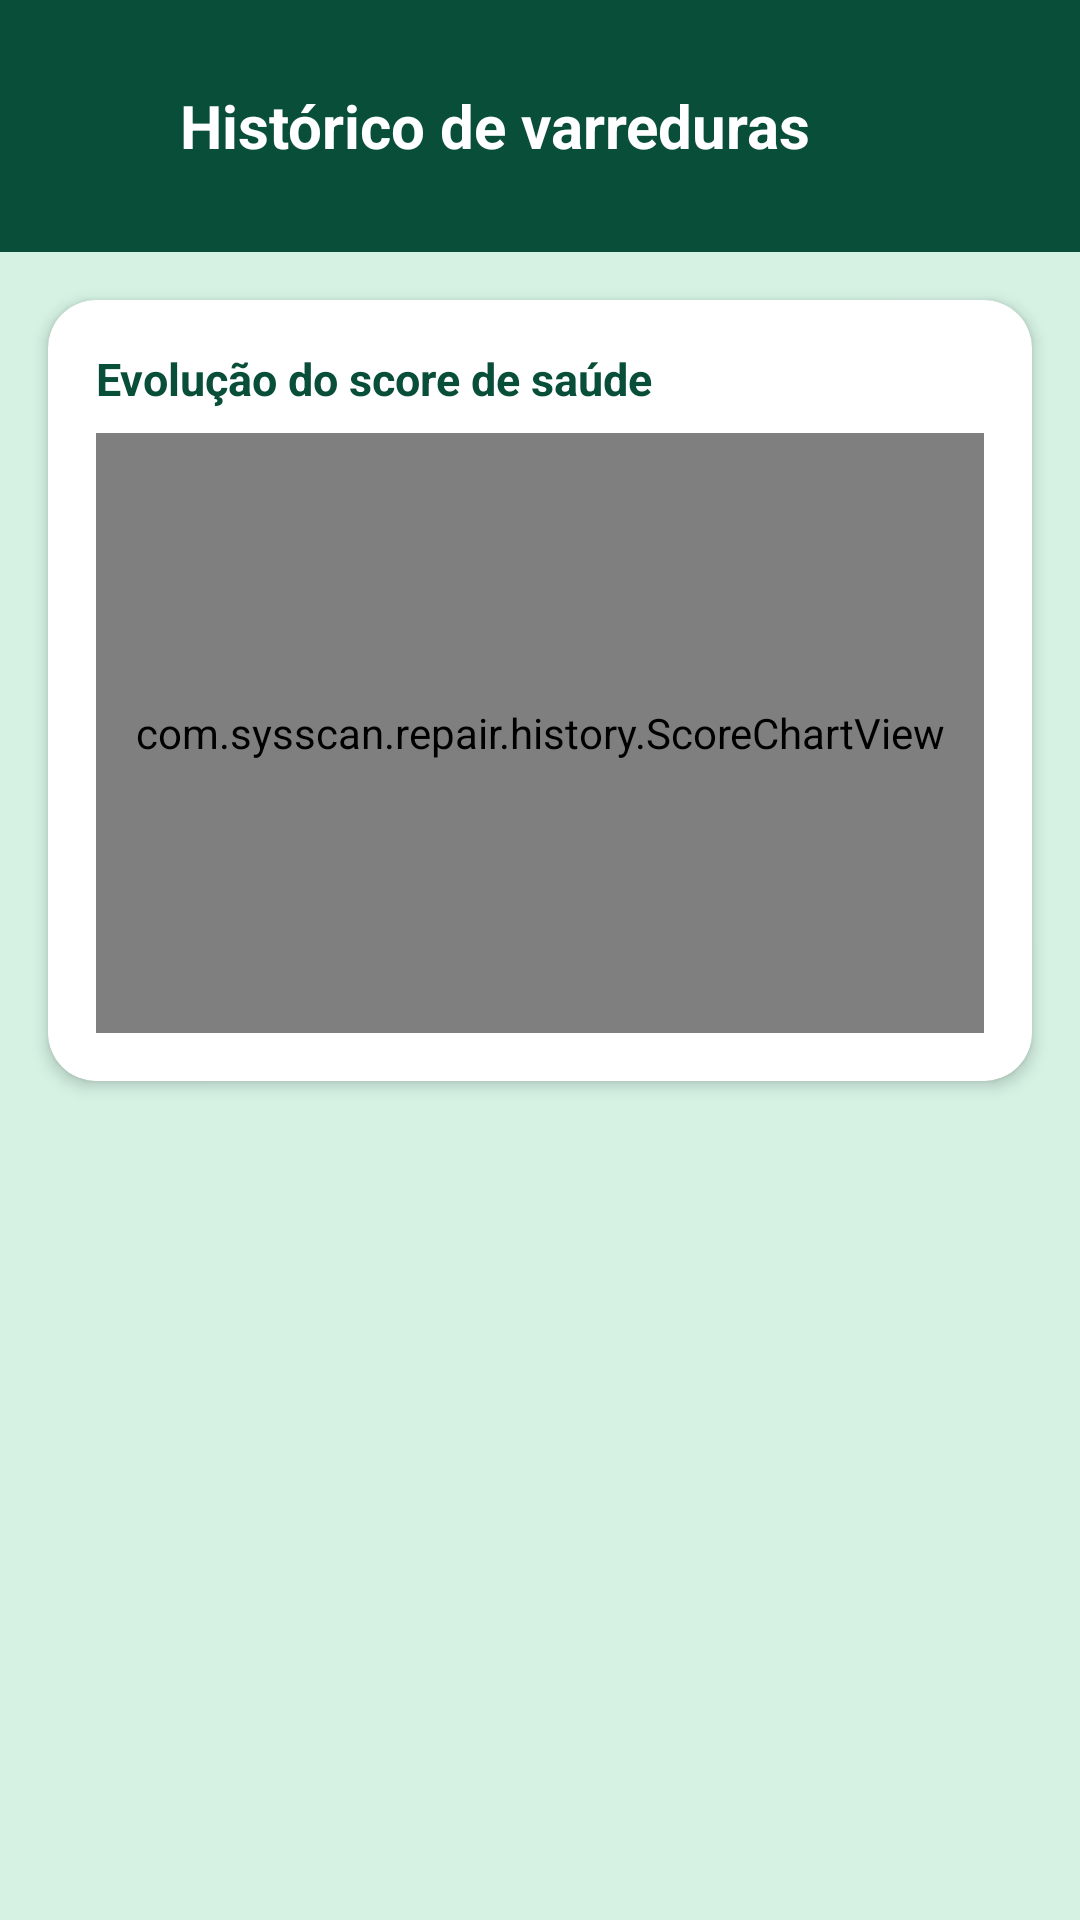

Android layout source for this screen:
<!-- AndroidManifest.xml: application theme Theme.SysScan -->
<!-- res/layout/history_activity.xml -->
<?xml version="1.0" encoding="utf-8"?>
<LinearLayout xmlns:android="http://schemas.android.com/apk/res/android"
    xmlns:app="http://schemas.android.com/apk/res-auto"
    xmlns:tools="http://schemas.android.com/tools"
    android:layout_width="match_parent"
    android:layout_height="match_parent"
    android:orientation="vertical"
    android:background="@color/sysscan_primary_light"
    tools:context=".history.HistoryActivity">

    <LinearLayout
        android:layout_width="match_parent"
        android:layout_height="wrap_content"
        android:orientation="horizontal"
        android:gravity="center_vertical"
        android:background="@color/sysscan_primary_dark"
        android:paddingStart="8dp"
        android:paddingEnd="@dimen/space_large"
        android:paddingTop="20dp"
        android:paddingBottom="20dp">

        <ImageButton
            android:id="@+id/btnBack"
            android:layout_width="44dp"
            android:layout_height="44dp"
            android:background="?attr/selectableItemBackgroundBorderless"
            android:src="@drawable/ic_arrow_back"
            android:contentDescription="Voltar"
            app:tint="@color/white" />

        <TextView
            android:layout_width="wrap_content"
            android:layout_height="wrap_content"
            android:layout_marginStart="8dp"
            android:text="@string/history_title"
            android:textColor="@color/white"
            android:textSize="20sp"
            android:textStyle="bold" />
    </LinearLayout>

    <com.google.android.material.card.MaterialCardView
        android:id="@+id/chartCard"
        style="@style/Widget.Material3.CardView.Elevated"
        android:layout_width="match_parent"
        android:layout_height="wrap_content"
        android:layout_margin="@dimen/space_medium"
        app:cardBackgroundColor="@color/card_bg"
        app:cardCornerRadius="@dimen/card_radius"
        app:cardElevation="3dp">

        <LinearLayout
            android:layout_width="match_parent"
            android:layout_height="wrap_content"
            android:orientation="vertical"
            android:padding="@dimen/space_medium">

            <TextView
                android:layout_width="wrap_content"
                android:layout_height="wrap_content"
                android:text="@string/history_chart_title"
                android:textColor="@color/text_primary"
                android:textSize="15sp"
                android:textStyle="bold" />

            <com.sysscan.repair.history.ScoreChartView
                android:id="@+id/chart"
                android:layout_width="match_parent"
                android:layout_height="200dp"
                android:layout_marginTop="@dimen/space_small" />
        </LinearLayout>
    </com.google.android.material.card.MaterialCardView>

    <TextView
        android:id="@+id/emptyText"
        android:layout_width="match_parent"
        android:layout_height="wrap_content"
        android:gravity="center"
        android:padding="@dimen/space_large"
        android:text="@string/history_empty"
        android:textColor="@color/gray_text"
        android:textSize="14sp"
        android:visibility="gone" />

    <androidx.recyclerview.widget.RecyclerView
        android:id="@+id/historyList"
        android:layout_width="match_parent"
        android:layout_height="0dp"
        android:layout_weight="1"
        android:clipToPadding="false"
        android:paddingStart="@dimen/space_medium"
        android:paddingEnd="@dimen/space_medium"
        android:paddingBottom="@dimen/space_medium"
        tools:listitem="@layout/item_history_entry" />

</LinearLayout>
<!-- res/layout/item_history_entry.xml (included above) -->
<?xml version="1.0" encoding="utf-8"?>
<LinearLayout xmlns:android="http://schemas.android.com/apk/res/android"
    xmlns:tools="http://schemas.android.com/tools"
    android:layout_width="match_parent"
    android:layout_height="wrap_content"
    android:layout_marginBottom="8dp"
    android:background="@drawable/bg_item_card"
    android:orientation="horizontal"
    android:gravity="center_vertical"
    android:padding="@dimen/space_medium"
    tools:context=".history.HistoryActivity">

    <LinearLayout
        android:layout_width="0dp"
        android:layout_height="wrap_content"
        android:layout_weight="1"
        android:orientation="vertical">

        <TextView
            android:id="@+id/historyDate"
            android:layout_width="match_parent"
            android:layout_height="wrap_content"
            android:textColor="@color/text_primary"
            android:textSize="15sp"
            android:textStyle="bold"
            tools:text="24/08 às 14:00" />

        <TextView
            android:id="@+id/historyDetail"
            android:layout_width="match_parent"
            android:layout_height="wrap_content"
            android:layout_marginTop="2dp"
            android:textColor="@color/gray_text"
            android:textSize="13sp"
            tools:text="OK 20 · 2 atenção · 1 crítico" />
    </LinearLayout>

    <TextView
        android:id="@+id/historyScore"
        android:layout_width="wrap_content"
        android:layout_height="wrap_content"
        android:textColor="@color/ok_green"
        android:textSize="28sp"
        android:textStyle="bold"
        tools:text="92" />
</LinearLayout>
<!-- resources referenced by this layout -->
<resources>
  <color name="card_bg">#FFFFFF</color>
  <color name="gray_text">#5F6368</color>
  <color name="ok_green">#2E7D32</color>
  <color name="sysscan_primary_dark">#084E39</color>
  <color name="sysscan_primary_light">#D5F2E3</color>
  <color name="text_primary">#084E39</color>
  <color name="white">#FFFFFF</color>
  <dimen name="card_radius">16dp</dimen>
  <dimen name="space_large">24dp</dimen>
  <dimen name="space_medium">16dp</dimen>
  <dimen name="space_small">8dp</dimen>
  <string name="history_chart_title">Evolução do score de saúde</string>
  <string name="history_empty">Nenhuma varredura registrada ainda. Execute uma varredura para começar o histórico.</string>
  <string name="history_title">Histórico de varreduras</string>
  <style name="Theme.SysScan" parent="Theme.Material3.DayNight.NoActionBar">
          <item name="colorPrimary">@color/sysscan_primary</item>
          <item name="colorPrimaryDark">@color/sysscan_primary_dark</item>
          <item name="colorAccent">@color/sysscan_accent</item>
          <item name="android:statusBarColor">@color/sysscan_primary_dark</item>
          <item name="android:windowLightStatusBar">false</item>
      </style>
  <color name="sysscan_primary">#0B6E4F</color>
  <color name="sysscan_accent">#F4A261</color>
</resources>
